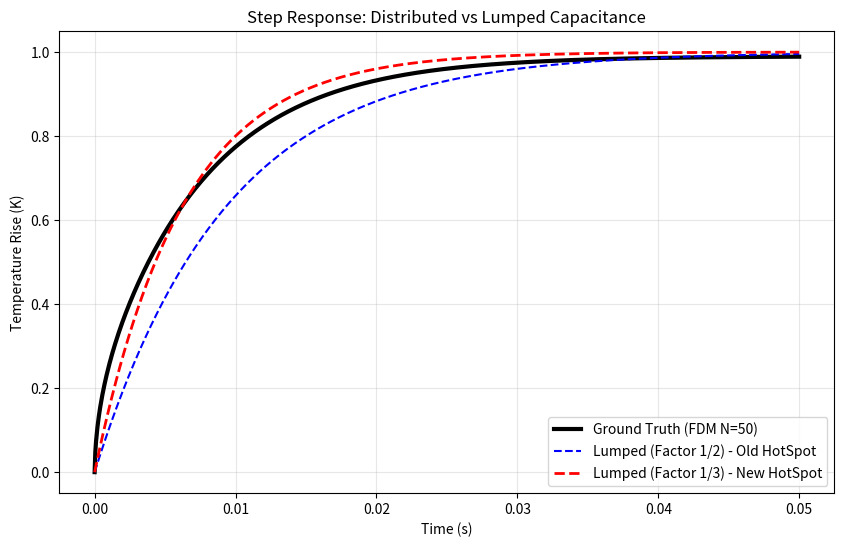

The script that saved this image:
import numpy as np
import matplotlib.pyplot as plt
from scipy.integrate import odeint

# ==========================================
# 1. Physical Constants (Silicon-like block)
# ==========================================
L = 0.001       # Thickness (m)
A = 1e-4        # Area (m^2)
k = 100         # Thermal Conductivity (W/mK)
rho = 2330      # Density (kg/m^3)
cp = 800        # Specific Heat (J/kgK)
Q_in = 10       # Heat Input (Watts)

# Derived Parameters
R_total = L / (k * A)           # Total Thermal Resistance
C_total = L * A * rho * cp      # Total Thermal Capacitance

# ==========================================
# 2. The "Ground Truth" Model (High-Res FDM)
# ==========================================
# We split the block into N small slices to simulate 
# the continuous "Distributed" nature of reality.
N = 50
dx = L / N
C_node = C_total / N
R_node = R_total / N

def high_res_fdm(T, t):
    # T represents temperature at N nodes.
    # Node 0 is the Source side.
    # Node N-1 is connected to the Heat Sink (Fixed at 0).
    
    dTdt = np.zeros(N)
    
    # Node 0 (Source Interface)
    # Heat comes in (Q_in), Heat leaves to Node 1
    # Resistance between centers is R_node
    flux_out = (T[0] - T[1]) / R_node
    dTdt[0] = (Q_in - flux_out) / C_node
    
    # Internal Nodes (1 to N-2)
    for i in range(1, N-1):
        flux_in = (T[i-1] - T[i]) / R_node
        flux_out = (T[i] - T[i+1]) / R_node
        dTdt[i] = (flux_in - flux_out) / C_node
        
    # Node N-1 (Boundary near Sink)
    # Connected to Sink (Temp=0) via half-node resistance
    flux_in = (T[N-2] - T[N-1]) / R_node
    flux_to_sink = (T[N-1] - 0) / (R_node / 2) # Closer to boundary
    dTdt[N-1] = (flux_in - flux_to_sink) / C_node
    
    return dTdt

# ==========================================
# 3. The "Lumped" Models (HotSpot Style)
# ==========================================
# Equation: C_eff * dT/dt = Q_in - (T - T_sink)/R_total

def lumped_model(T, t, scaling_factor):
    C_eff = C_total * scaling_factor
    dTdt = (Q_in - (T - 0)/R_total) / C_eff
    return dTdt

# ==========================================
# 4. Run Simulation
# ==========================================
t = np.linspace(0, 0.05, 1000) # Simulate for 0.5 seconds
T_init_fdm = np.zeros(N)
T_init_lumped = 0.0

# Solve High Res
sol_fdm = odeint(high_res_fdm, T_init_fdm, t)
T_surface_truth = sol_fdm[:, 0] # We only care about the Source temperature

# Solve Lumped Models
sol_lump_half = odeint(lumped_model, T_init_lumped, t, args=(1.0/2.0,))
sol_lump_third = odeint(lumped_model, T_init_lumped, t, args=(1.0/3.0,))

# ==========================================
# 5. Plotting
# ==========================================
plt.figure(figsize=(10, 6))

plt.plot(t, T_surface_truth, 'k-', linewidth=3, label='Ground Truth (FDM N=50)')
plt.plot(t, sol_lump_half, 'b--', label='Lumped (Factor 1/2) - Old HotSpot')
plt.plot(t, sol_lump_third, 'r--', linewidth=2, label='Lumped (Factor 1/3) - New HotSpot')

plt.title("Step Response: Distributed vs Lumped Capacitance")
plt.xlabel("Time (s)")
plt.ylabel("Temperature Rise (K)")
plt.grid(True, alpha=0.3)
plt.legend()
plt.show()